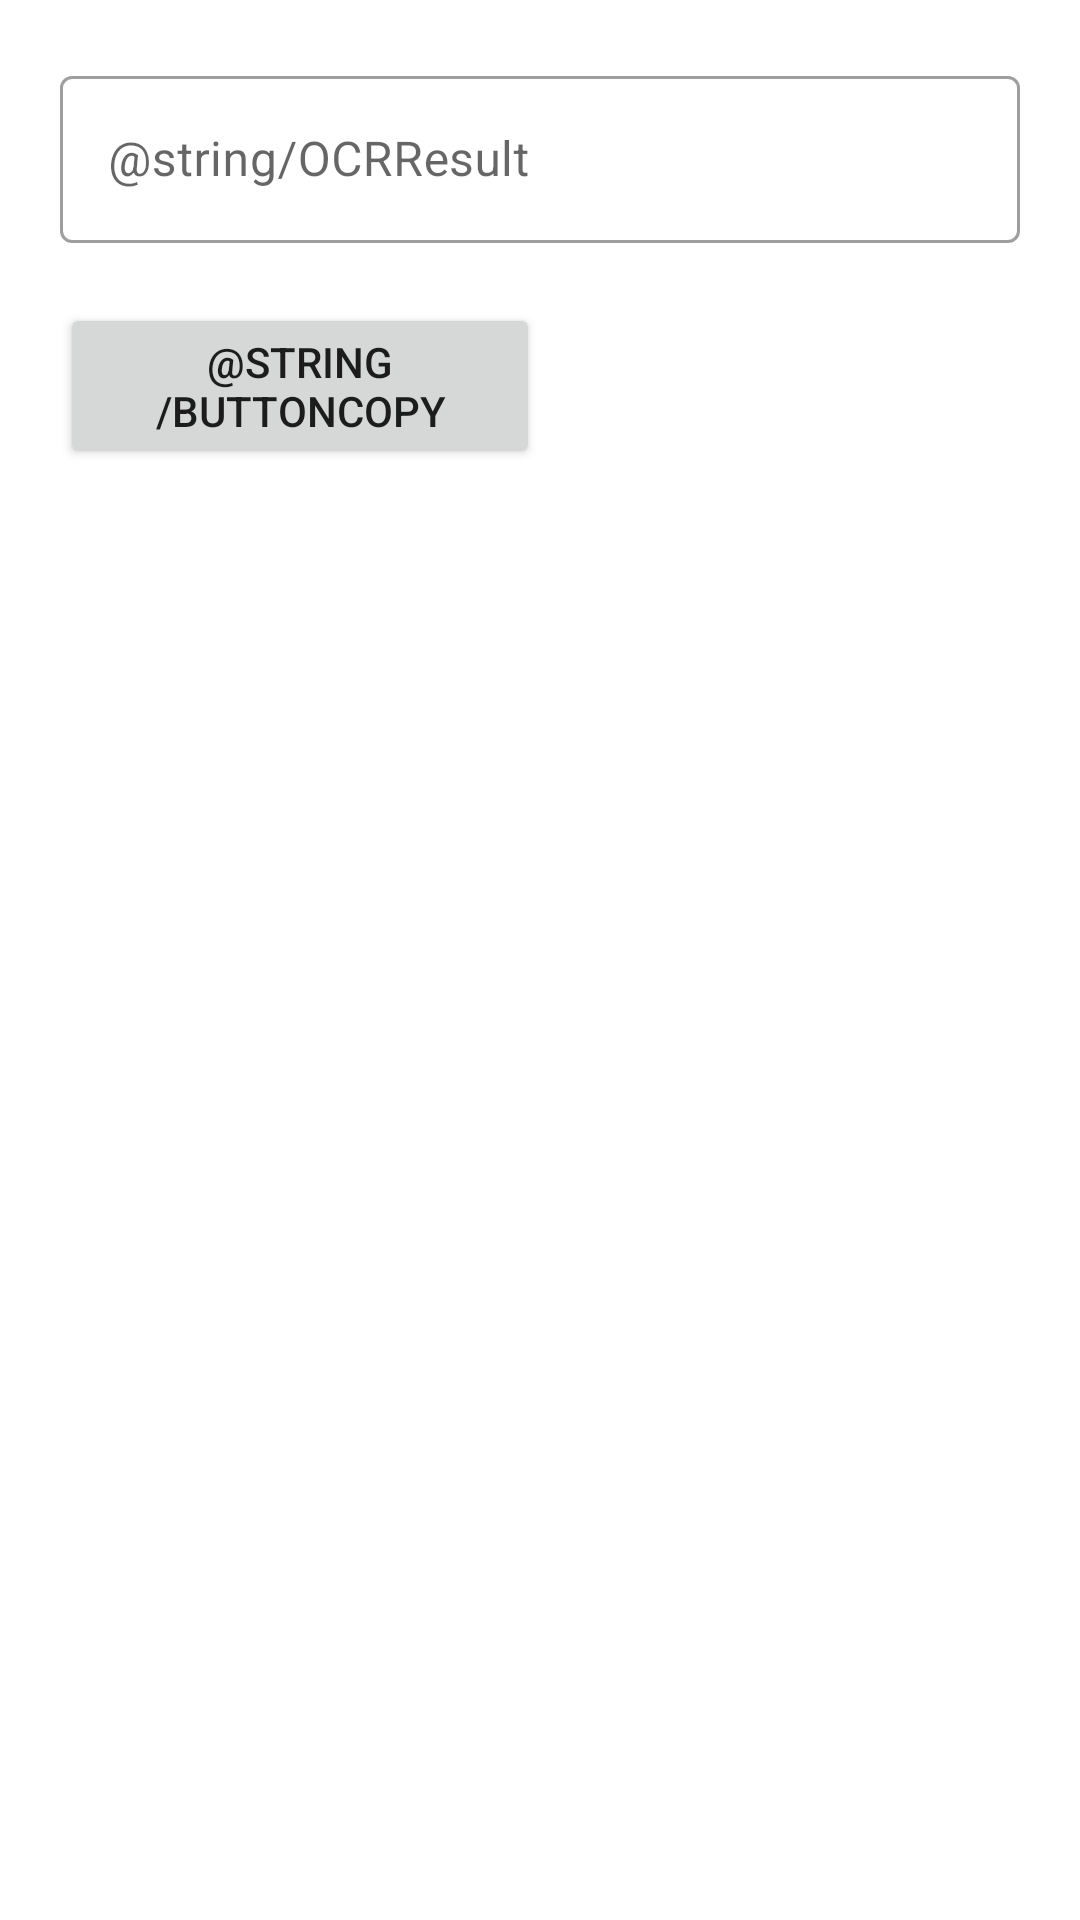

Here is an Android app screen rendered from its layout file. Give the layout XML and the strings, colors and styles it references.
<!-- AndroidManifest.xml: application theme Theme.MyAndroidOCR -->
<!-- res/layout/activity_text_result.xml -->
<?xml version="1.0" encoding="utf-8"?>
<androidx.constraintlayout.widget.ConstraintLayout xmlns:android="http://schemas.android.com/apk/res/android"
    xmlns:app="http://schemas.android.com/apk/res-auto"
    xmlns:tools="http://schemas.android.com/tools"
    android:layout_width="match_parent"
    android:layout_height="match_parent"
    tools:context=".TextResultActivity">


    <com.google.android.material.textfield.TextInputLayout
        android:id="@+id/textLayoutResult"
        style="@style/Widget.MaterialComponents.TextInputLayout.OutlinedBox"
        android:layout_width="match_parent"
        android:layout_height="wrap_content"
        android:hint="@string/OCRResult"
        android:padding="20dp"
        app:layout_constraintEnd_toEndOf="parent"
        app:layout_constraintHorizontal_bias="0.5"
        app:layout_constraintStart_toStartOf="parent"
        app:layout_constraintTop_toTopOf="parent"
        >

        <com.google.android.material.textfield.TextInputEditText
            android:id="@+id/textResult"
            android:layout_width="match_parent"
            android:layout_height="wrap_content"
            android:maxHeight="500dp"
            android:scrollbarSize="4dp"
            android:scrollbarStyle="insideOverlay"
            android:scrollbars="vertical"
            android:singleLine="false"
            app:layout_constraintBottom_toTopOf="@+id/buttonCopy" />

        <Button
            android:id="@+id/buttonCopy"
            android:layout_width="160dp"
            android:layout_height="wrap_content"
            android:text="@string/buttonCopy"
            app:cornerRadius="20dp"
            android:layout_marginVertical="20dp"
            app:layout_constraintBottom_toBottomOf="parent"
            app:layout_constraintEnd_toEndOf="parent"
            app:layout_constraintStart_toStartOf="parent" />

    </com.google.android.material.textfield.TextInputLayout>



</androidx.constraintlayout.widget.ConstraintLayout>
<!-- resources referenced by this layout -->
<resources>
  <style name="Theme.MyAndroidOCR" parent="Theme.MaterialComponents.DayNight.DarkActionBar">
          
          <item name="colorPrimary">@color/purple_500</item>
          <item name="colorPrimaryVariant">@color/purple_700</item>
          <item name="colorOnPrimary">@color/white</item>
          
          <item name="colorSecondary">@color/teal_200</item>
          <item name="colorSecondaryVariant">@color/teal_700</item>
          <item name="colorOnSecondary">@color/black</item>
          
          <item name="android:statusBarColor" tools:targetApi="l">?attr/colorPrimaryVariant</item>
          
      </style>
  <color name="purple_500">#FF6200EE</color>
  <color name="purple_700">#FF3700B3</color>
  <color name="white">#FFFFFFFF</color>
  <color name="teal_200">#FF03DAC5</color>
  <color name="teal_700">#FF018786</color>
  <color name="black">#FF000000</color>
</resources>
